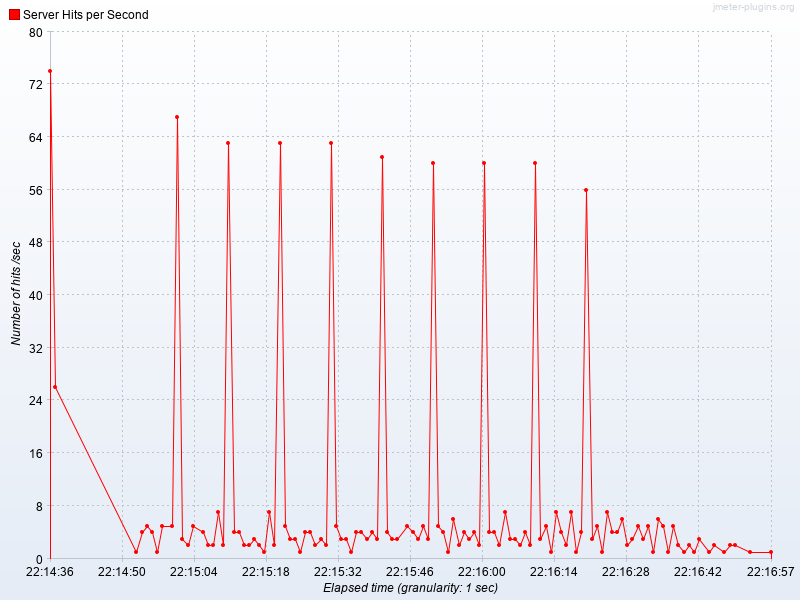

The file beside this chart, header and first rows:
Elapsed time, Server Hits per Second
22:14:36.0, 74.0
22:14:37.0, 26.0
22:14:53.0, 1.0
22:14:54.0, 4.0
22:14:55.0, 5.0
22:14:56.0, 4.0
22:14:57.0, 1.0
22:14:58.0, 5.0
22:15:00.0, 5.0
22:15:01.0, 67.0
22:15:02.0, 3.0
22:15:03.0, 2.0
22:15:04.0, 5.0
22:15:06.0, 4.0
22:15:07.0, 2.0
22:15:08.0, 2.0
22:15:09.0, 7.0
22:15:10.0, 2.0
22:15:11.0, 63.0
22:15:12.0, 4.0
22:15:13.0, 4.0
22:15:14.0, 2.0
22:15:15.0, 2.0
22:15:16.0, 3.0
22:15:17.0, 2.0
22:15:18.0, 1.0
22:15:19.0, 7.0
22:15:20.0, 2.0
22:15:21.0, 63.0
22:15:22.0, 5.0
22:15:23.0, 3.0
22:15:24.0, 3.0
22:15:25.0, 1.0
22:15:26.0, 4.0
22:15:27.0, 4.0
22:15:28.0, 2.0
22:15:29.0, 3.0
22:15:30.0, 2.0
22:15:31.0, 63.0
22:15:32.0, 5.0
22:15:33.0, 3.0
22:15:34.0, 3.0
22:15:35.0, 1.0
22:15:36.0, 4.0
22:15:37.0, 4.0
22:15:38.0, 3.0
22:15:39.0, 4.0
22:15:40.0, 3.0
22:15:41.0, 61.0
22:15:42.0, 4.0
22:15:43.0, 3.0
22:15:44.0, 3.0
22:15:46.0, 5.0
22:15:47.0, 4.0
22:15:48.0, 3.0
22:15:49.0, 5.0
22:15:50.0, 3.0
22:15:51.0, 60.0
22:15:52.0, 5.0
22:15:53.0, 4.0
... 57 more rows
